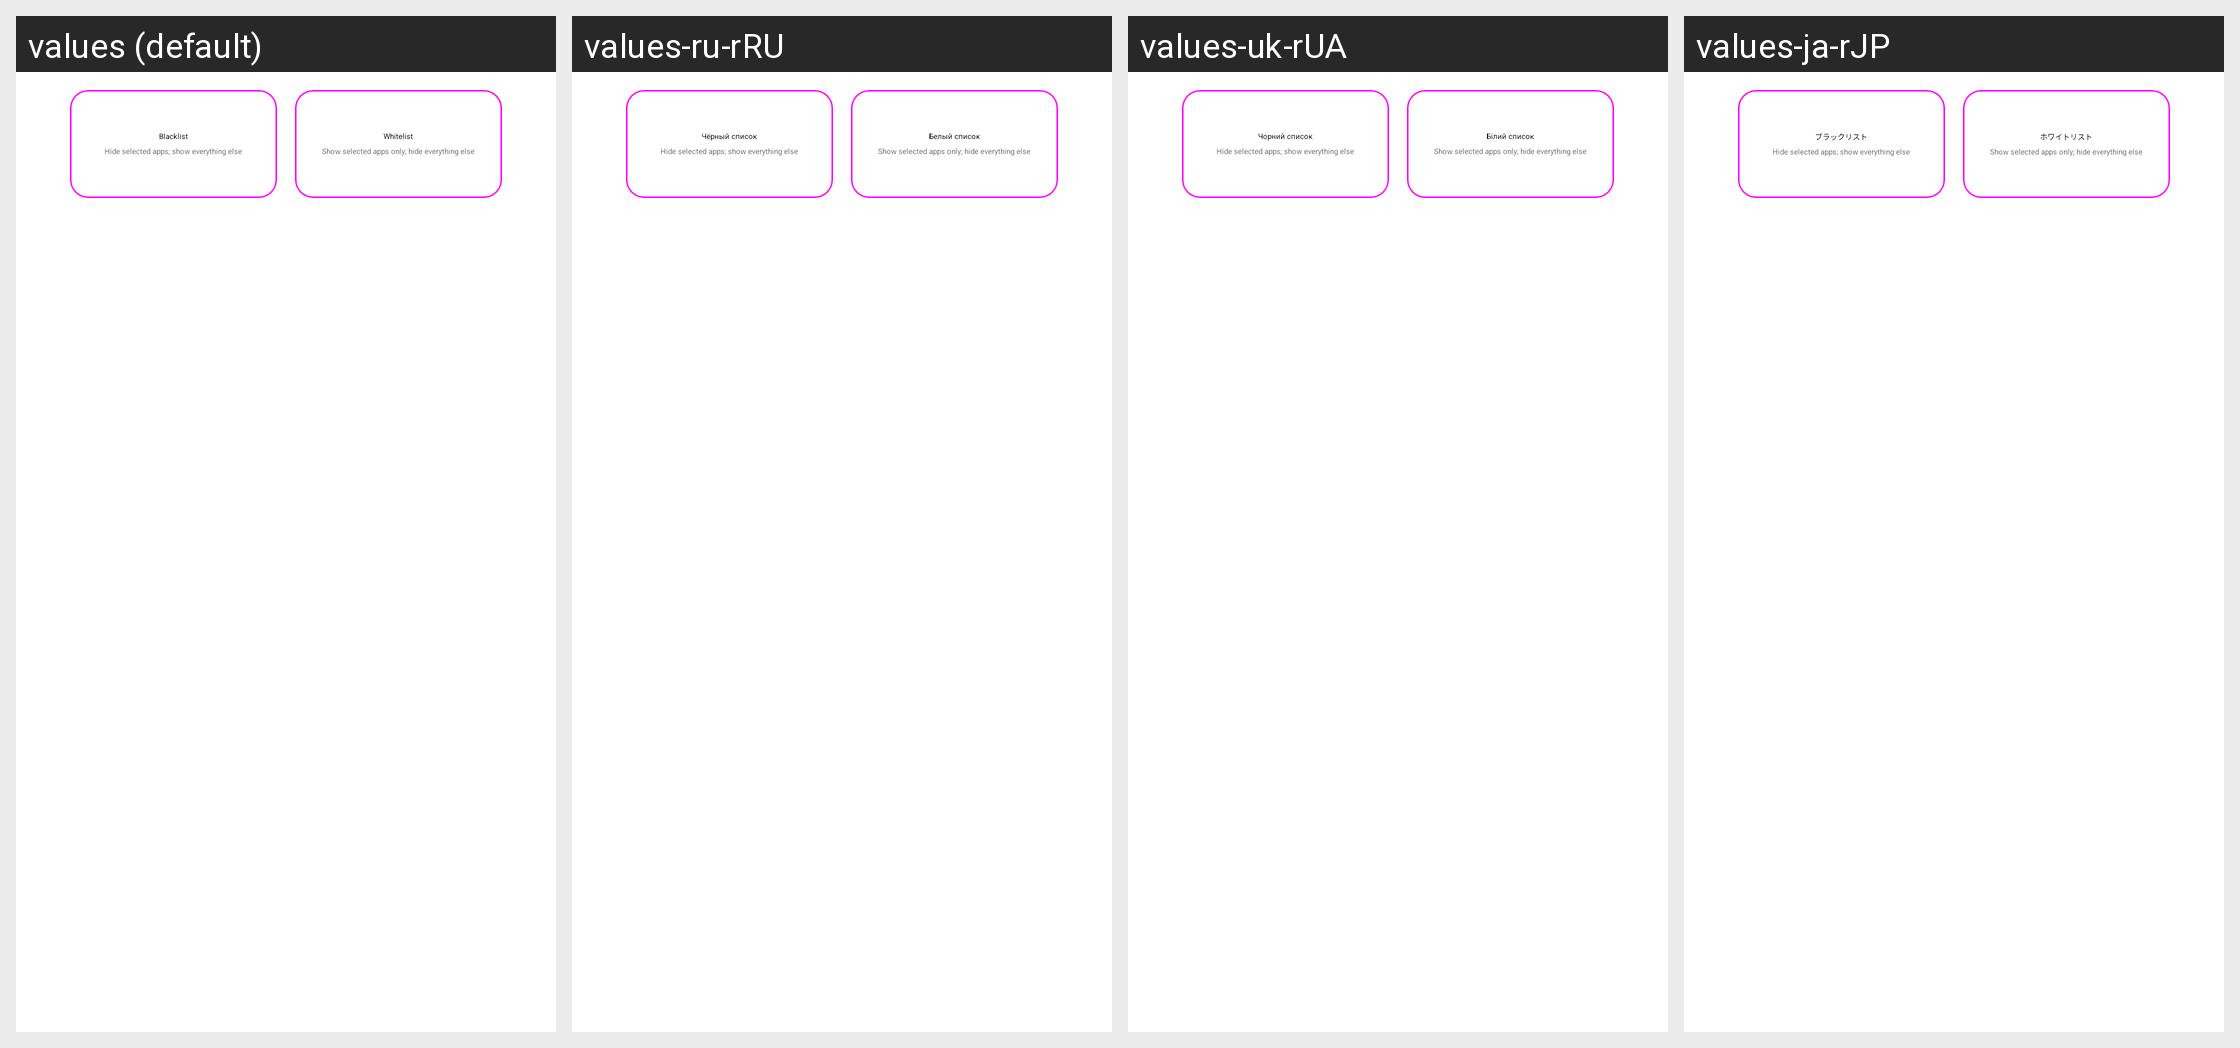

Here is an Android app screen in its default locale and in the app's own translations. Write out the translated-string differences for the strings that appear on this screen.
Android screen res/layout/preference_work_mode.xml rendered under 4 locales, left to right: values (default), values-ru-rRU, values-uk-rUA, values-ja-rJP. Device: Nexus 5 (rendered at 1080×1920; each locale shown at half size, 540×960, under a caption strip naming it); theme AppTheme.
Other locales in the repository, not shown: values-ar-rSA, values-cs-rCZ, values-de-rDE, values-el-rGR, values-fr-rFR, values-it-rIT, values-no-rNO, values-pl-rPL, values-pt-rBR, values-pt-rPT, values-ro-rRO, values-tr-rTR, values-vi-rVN, values-zh-rCN, values-zh-rTW.
Strings drawn on this screen, with the default value and each locale's value (text and hints the layout hard-codes, and strings that could not be matched under every locale, appear in the picture but are not listed):

blacklist
  values: Blacklist
  values-ru-rRU: Чёрный список
  values-uk-rUA: Чорний список
  values-ja-rJP: ブラックリスト

work_mode_blacklist_card_summary
  values: Hide selected apps; show everything else
  values-ru-rRU: Hide selected apps; show everything else  [not translated; the default value is used]
  values-uk-rUA: Hide selected apps; show everything else  [not translated; the default value is used]
  values-ja-rJP: Hide selected apps; show everything else  [not translated; the default value is used]

whitelist
  values: Whitelist
  values-ru-rRU: Белый список
  values-uk-rUA: Білий список
  values-ja-rJP: ホワイトリスト

work_mode_whitelist_card_summary
  values: Show selected apps only; hide everything else
  values-ru-rRU: Show selected apps only; hide everything else  [not translated; the default value is used]
  values-uk-rUA: Show selected apps only; hide everything else  [not translated; the default value is used]
  values-ja-rJP: Show selected apps only; hide everything else  [not translated; the default value is used]
